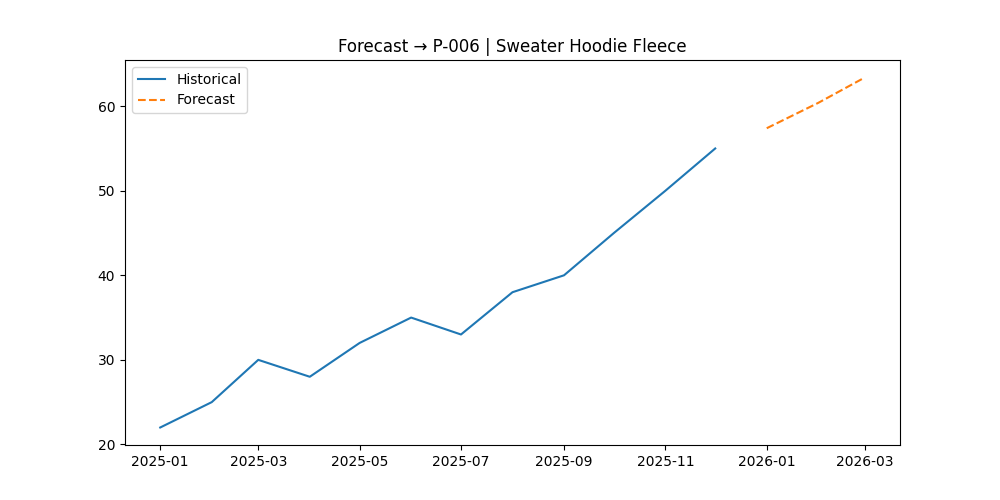

Values plotted in this chart, from the file beside it:
, Forecast
2026-01-01, 57.39
2026-02-01, 60.39
2026-03-01, 63.39
